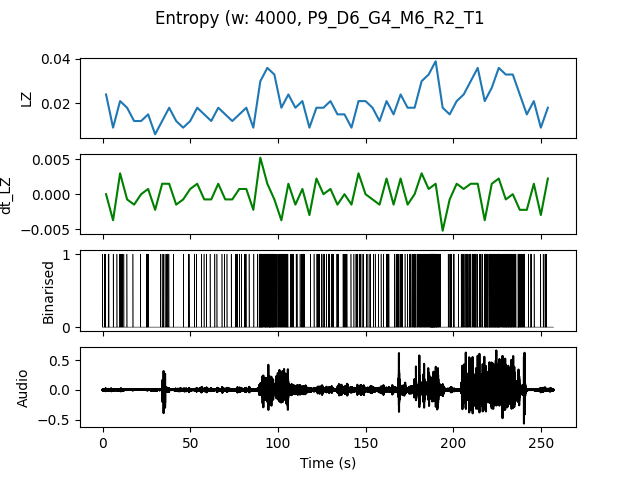

Source data for this figure (header and first rows):
, t0, LZ, dt_LZ, IOI
0.0, 0.0, 0.02393, 0.0, 0.6667
4.0, 4.0, 0.008974, -0.003739, 4.0
8.0, 8.0, 0.02094, 0.002991, 0.8
12.0, 12.0, 0.01795, -0.0007479, 2.0
16.0, 16.0, 0.01197, -0.001496, 4.0
20.0, 20.0, 0.01197, 0.0, 4.0
24.0, 24.0, 0.01496, 0.0007479, 1.0
28.0, 28.0, 0.005983, -0.002244, 0.0
32.0, 32.0, 0.01197, 0.001496, 1.0
36.0, 36.0, 0.01795, 0.001496, 1.333
40.0, 40.0, 0.01197, -0.001496, 4.0
44.0, 44.0, 0.008974, -0.0007479, 4.0
48.0, 48.0, 0.01197, 0.0007479, 2.0
52.0, 52.0, 0.01795, 0.001496, 2.0
56.0, 56.0, 0.01496, -0.0007479, 1.333
60.0, 60.0, 0.01197, -0.0007479, 4.0
64.0, 64.0, 0.01795, 0.001496, 2.0
68.0, 68.0, 0.01496, -0.0007479, 1.333
72.0, 72.0, 0.01197, -0.0007479, 2.0
76.0, 76.0, 0.01496, 0.0007479, 1.0
80.0, 80.0, 0.01795, 0.0007479, 1.0
84.0, 84.0, 0.008974, -0.002244, 4.0
88.0, 88.0, 0.02991, 0.005235, 0.3077
92.0, 92.0, 0.0359, 0.001496, 0.2667
96.0, 96.0, 0.03291, -0.0007479, 0.4
100.0, 100.0, 0.01795, -0.003739, 0.4444
104.0, 104.0, 0.02393, 0.001496, 0.5714
108.0, 108.0, 0.01795, -0.001496, 1.0
112.0, 112.0, 0.02094, 0.0007479, 0.5714
116.0, 116.0, 0.008974, -0.002991, 4.0
120.0, 120.0, 0.01795, 0.002244, 0.8
124.0, 124.0, 0.01795, 0.0, 0.8
128.0, 128.0, 0.02094, 0.0007479, 0.5714
132.0, 132.0, 0.01496, -0.001496, 1.333
136.0, 136.0, 0.01496, 0.0, 0.6667
140.0, 140.0, 0.008974, -0.001496, 2.0
144.0, 144.0, 0.02094, 0.002991, 0.6667
148.0, 148.0, 0.02094, 0.0, 1.0
152.0, 152.0, 0.01795, -0.0007479, 0.8
156.0, 156.0, 0.01197, -0.001496, 2.0
160.0, 160.0, 0.02094, 0.002244, 0.8
164.0, 164.0, 0.01496, -0.001496, 1.333
168.0, 168.0, 0.02393, 0.002244, 0.6667
172.0, 172.0, 0.01795, -0.001496, 0.8
176.0, 176.0, 0.01795, 0.0, 0.5714
180.0, 180.0, 0.02991, 0.002991, 0.4
184.0, 184.0, 0.03291, 0.0007479, 0.3077
188.0, 188.0, 0.03889, 0.001496, 0.2353
192.0, 192.0, 0.01795, -0.005235, 2.0
196.0, 196.0, 0.01496, -0.0007479, 0.8
200.0, 200.0, 0.02094, 0.001496, 1.333
204.0, 204.0, 0.02393, 0.0007479, 0.5
208.0, 208.0, 0.02991, 0.001496, 0.4444
212.0, 212.0, 0.0359, 0.001496, 0.4
216.0, 216.0, 0.02094, -0.003739, 0.5
220.0, 220.0, 0.02692, 0.001496, 0.3077
224.0, 224.0, 0.0359, 0.002244, 0.3333
228.0, 228.0, 0.03291, -0.0007479, 0.3077
232.0, 232.0, 0.03291, 0.0, 0.3333
236.0, 236.0, 0.02393, -0.002244, 0.4
... 4 more rows
